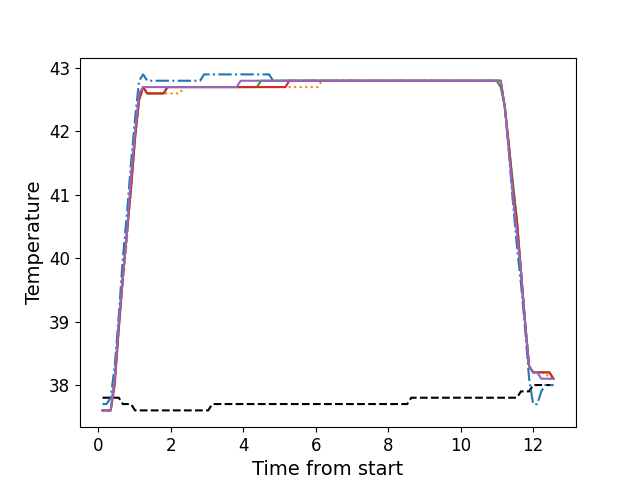

The file beside this chart, header and first rows:
, times, neutral, z1, z2, z3, z4, z5
0, 0.1186, 37.8, 37.7, 37.6, 37.6, 37.6, 37.6
1, 0.2302, 37.8, 37.7, 37.6, 37.6, 37.6, 37.6
2, 0.3429, 37.8, 37.8, 37.6, 37.6, 37.6, 37.6
3, 0.4545, 37.8, 38.3, 38.0, 38.1, 38.0, 38.1
4, 0.5671, 37.8, 39.1, 38.9, 38.9, 38.9, 39.0
5, 0.6787, 37.7, 40.0, 39.6, 39.7, 39.7, 39.7
6, 0.7914, 37.7, 40.7, 40.3, 40.4, 40.4, 40.4
7, 0.9025, 37.7, 41.5, 41.1, 41.1, 41.1, 41.3
8, 1.015, 37.6, 42.2, 41.9, 41.9, 41.9, 42.0
9, 1.127, 37.6, 42.8, 42.5, 42.5, 42.5, 42.6
10, 1.239, 37.6, 42.9, 42.7, 42.7, 42.7, 42.7
11, 1.351, 37.6, 42.8, 42.6, 42.6, 42.6, 42.7
12, 1.463, 37.6, 42.8, 42.6, 42.6, 42.6, 42.7
13, 1.576, 37.6, 42.8, 42.6, 42.6, 42.6, 42.7
14, 1.687, 37.6, 42.8, 42.6, 42.6, 42.6, 42.7
15, 1.8, 37.6, 42.8, 42.6, 42.6, 42.6, 42.7
16, 1.912, 37.6, 42.8, 42.6, 42.7, 42.7, 42.7
17, 2.023, 37.6, 42.8, 42.6, 42.7, 42.7, 42.7
18, 2.136, 37.6, 42.8, 42.6, 42.7, 42.7, 42.7
19, 2.248, 37.6, 42.8, 42.6, 42.7, 42.7, 42.7
20, 2.36, 37.6, 42.8, 42.7, 42.7, 42.7, 42.7
21, 2.472, 37.6, 42.8, 42.7, 42.7, 42.7, 42.7
22, 2.584, 37.6, 42.8, 42.7, 42.7, 42.7, 42.7
23, 2.696, 37.6, 42.8, 42.7, 42.7, 42.7, 42.7
24, 2.808, 37.6, 42.8, 42.7, 42.7, 42.7, 42.7
25, 2.919, 37.6, 42.9, 42.7, 42.7, 42.7, 42.7
26, 3.033, 37.6, 42.9, 42.7, 42.7, 42.7, 42.7
27, 3.145, 37.7, 42.9, 42.7, 42.7, 42.7, 42.7
28, 3.256, 37.7, 42.9, 42.7, 42.7, 42.7, 42.7
29, 3.368, 37.7, 42.9, 42.7, 42.7, 42.7, 42.7
30, 3.479, 37.7, 42.9, 42.7, 42.7, 42.7, 42.7
31, 3.592, 37.7, 42.9, 42.7, 42.7, 42.7, 42.7
32, 3.705, 37.7, 42.9, 42.7, 42.7, 42.7, 42.7
33, 3.817, 37.7, 42.9, 42.7, 42.7, 42.7, 42.7
34, 3.929, 37.7, 42.9, 42.7, 42.7, 42.7, 42.8
35, 4.04, 37.7, 42.9, 42.7, 42.7, 42.7, 42.8
36, 4.153, 37.7, 42.9, 42.7, 42.7, 42.7, 42.8
37, 4.265, 37.7, 42.9, 42.7, 42.7, 42.7, 42.8
38, 4.377, 37.7, 42.9, 42.7, 42.7, 42.7, 42.8
39, 4.489, 37.7, 42.9, 42.7, 42.8, 42.7, 42.8
40, 4.601, 37.7, 42.9, 42.7, 42.8, 42.7, 42.8
41, 4.713, 37.7, 42.9, 42.7, 42.8, 42.7, 42.8
42, 4.826, 37.7, 42.8, 42.7, 42.8, 42.7, 42.8
43, 4.937, 37.7, 42.8, 42.7, 42.8, 42.7, 42.8
44, 5.049, 37.7, 42.8, 42.7, 42.8, 42.7, 42.8
45, 5.162, 37.7, 42.8, 42.7, 42.8, 42.7, 42.8
46, 5.273, 37.7, 42.8, 42.7, 42.8, 42.8, 42.8
47, 5.386, 37.7, 42.8, 42.7, 42.8, 42.8, 42.8
48, 5.497, 37.7, 42.8, 42.7, 42.8, 42.8, 42.8
49, 5.61, 37.7, 42.8, 42.7, 42.8, 42.8, 42.8
50, 5.722, 37.7, 42.8, 42.7, 42.8, 42.8, 42.8
51, 5.833, 37.7, 42.8, 42.7, 42.8, 42.8, 42.8
52, 5.946, 37.7, 42.8, 42.7, 42.8, 42.8, 42.8
53, 6.058, 37.7, 42.8, 42.7, 42.8, 42.8, 42.8
54, 6.17, 37.7, 42.8, 42.8, 42.8, 42.8, 42.8
55, 6.282, 37.7, 42.8, 42.8, 42.8, 42.8, 42.8
56, 6.394, 37.7, 42.8, 42.8, 42.8, 42.8, 42.8
57, 6.506, 37.7, 42.8, 42.8, 42.8, 42.8, 42.8
58, 6.619, 37.7, 42.8, 42.8, 42.8, 42.8, 42.8
59, 6.73, 37.7, 42.8, 42.8, 42.8, 42.8, 42.8
... 52 more rows
